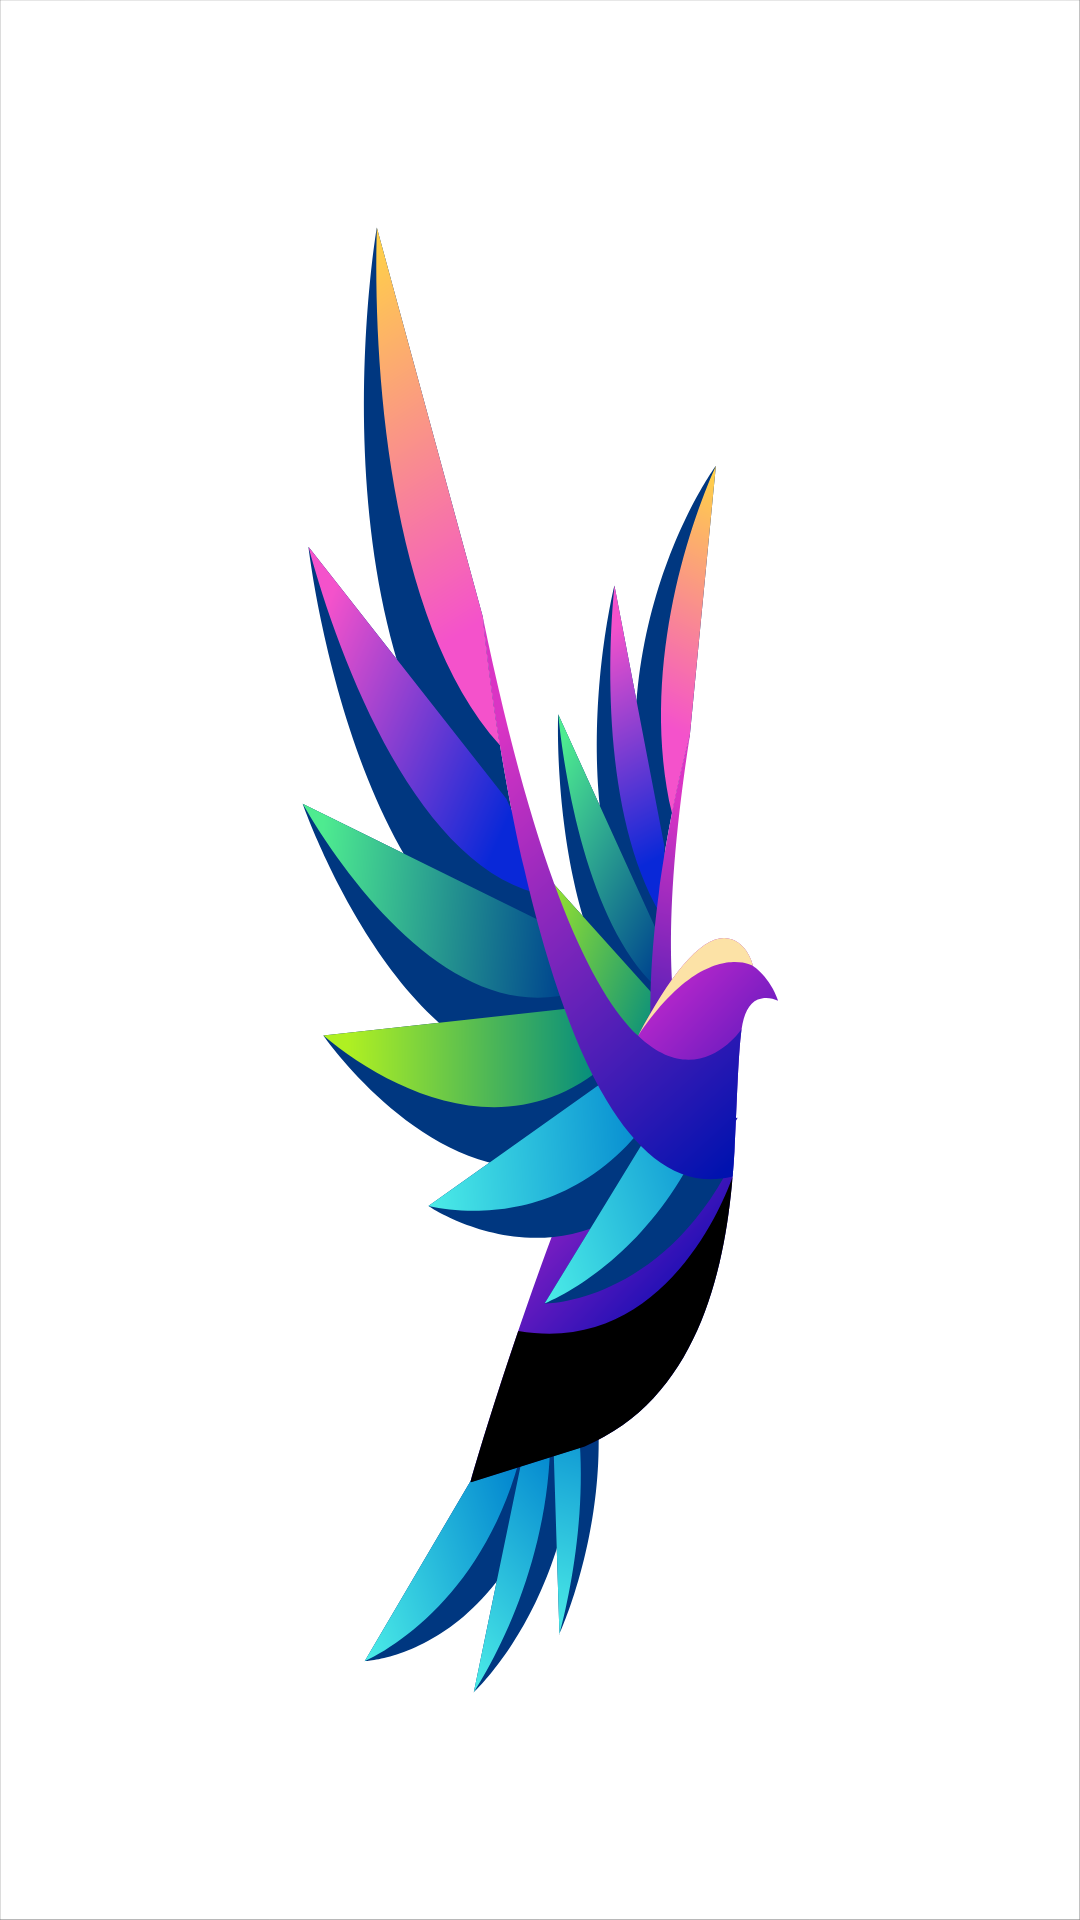

Here is an Android app screen rendered from its layout file. Give the layout XML and the strings, colors and styles it references.
<!-- AndroidManifest.xml: application theme splashScreenTheme -->
<!-- res/layout/home_fragment.xml -->
<?xml version="1.0" encoding="utf-8"?>
<androidx.constraintlayout.widget.ConstraintLayout
    xmlns:android="http://schemas.android.com/apk/res/android"
    xmlns:app="http://schemas.android.com/apk/res-auto"
    xmlns:tools="http://schemas.android.com/tools"
    android:layout_width="match_parent"
    android:layout_height="match_parent">

    <TextView
        android:layout_width="wrap_content"
        android:layout_height="wrap_content"
        android:id="@+id/welcome"
        android:text="@string/welcome_to_lazada"
        android:textSize="30sp"
        app:layout_constraintBottom_toTopOf="@+id/main_list"
        app:layout_constraintEnd_toEndOf="parent"
        app:layout_constraintStart_toStartOf="parent" />

    

    <androidx.recyclerview.widget.RecyclerView
        android:id="@+id/main_list"
        android:layout_width="0dp"
        android:layout_height="wrap_content"
        app:layoutManager="androidx.recyclerview.widget.LinearLayoutManager"
        app:layout_constraintEnd_toEndOf="parent"
        app:layout_constraintStart_toStartOf="parent"
        tools:context=".fragment.HomeFragment"
        tools:listitem="@layout/item_component"
        app:layout_constraintTop_toBottomOf="@id/welcome" />


</androidx.constraintlayout.widget.ConstraintLayout>
<!-- res/layout/item_component.xml (included above) -->
<?xml version="1.0" encoding="utf-8"?>
<androidx.cardview.widget.CardView
    xmlns:android="http://schemas.android.com/apk/res/android"
    xmlns:app="http://schemas.android.com/apk/res-auto"
    xmlns:tools="http://schemas.android.com/tools"
    android:layout_width="match_parent"
    android:layout_height="wrap_content"
    android:layout_marginHorizontal="12dp"
    android:layout_marginTop="12dp"
    app:cardElevation="4dp">

    <RelativeLayout
        android:layout_width="match_parent"
        android:layout_height="match_parent"
        android:id="@+id/item_component">

        <androidx.cardview.widget.CardView
            android:layout_width="wrap_content"
            android:layout_height="wrap_content"
            android:layout_margin="12dp"
            app:cardCornerRadius="6dp"
            app:cardElevation="0dp"
            android:id="@+id/card_view_project_icon_container">

            <ImageView
                android:id="@+id/image_view_project_background"
                android:layout_width="80dp"
                android:layout_height="80dp"
                android:scaleType="centerCrop"
                tools:src="@drawable/ic_launcher_background"
                />
        </androidx.cardview.widget.CardView>

        <TextView
            android:id="@+id/card_title"
            android:fontFamily="sans-serif-black"
            android:textColor="#222"
            android:textSize="18sp"
            android:layout_width="wrap_content"
            android:layout_height="wrap_content"
            android:layout_alignTop="@id/card_view_project_icon_container"
            android:layout_toEndOf="@id/card_view_project_icon_container"
            android:text="Name"/>

        <TextView
            android:id="@+id/card_description"
            android:fontFamily="sans-serif"
            android:layout_width="wrap_content"
            android:layout_height="wrap_content"
            android:textColor="#BAB9B9"
            android:text="Description"
            android:layout_toEndOf="@id/card_view_project_icon_container"
            android:layout_below="@id/card_title"/>

        <TextView
            android:id="@+id/card_price"
            android:fontFamily="sans-serif"
            android:textColor="#222"
            android:layout_width="wrap_content"
            android:layout_height="wrap_content"
            android:text="Price"
            android:layout_toEndOf="@id/card_view_project_icon_container"
            android:layout_below="@id/card_description"/>

    </RelativeLayout>



</androidx.cardview.widget.CardView>
<!-- resources referenced by this layout -->
<resources>
  <string name="welcome_to_lazada">Welcome to LazadaRSN!</string>
  <style name="splashScreenTheme" parent="Theme.MaterialComponents.NoActionBar">
          <item name="android:windowBackground">@drawable/logolazada</item>
          <item name="android:statusBarColor">@color/black</item>
      </style>
  <!-- drawable logolazada: vector/xml drawable (drawable, 16823 chars, omitted) -->
  <!-- not gathered from this repository: default colours our renderer supplied (Android Studio template values) -->
  <color name="black">#FF000000</color>
</resources>
